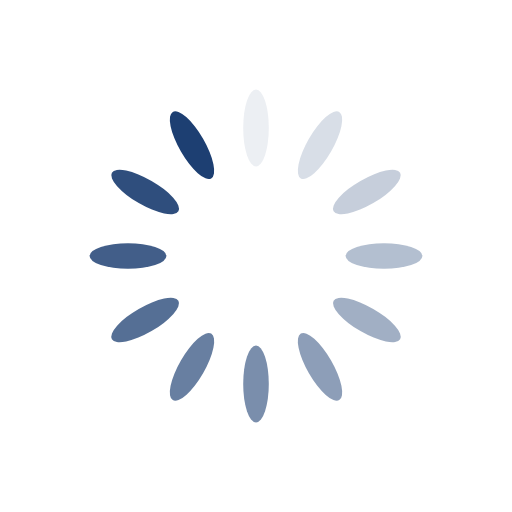
t = 0.00 s
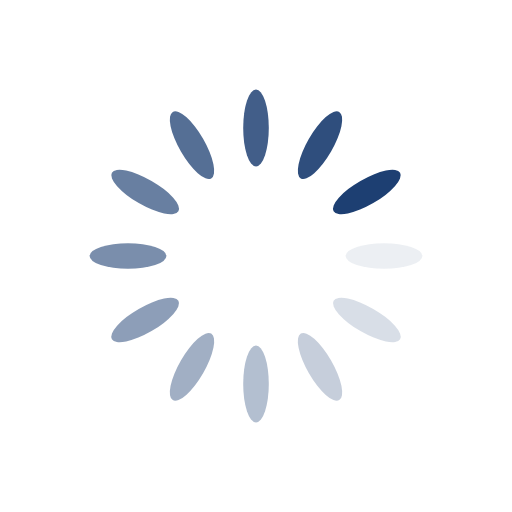
t = 0.25 s
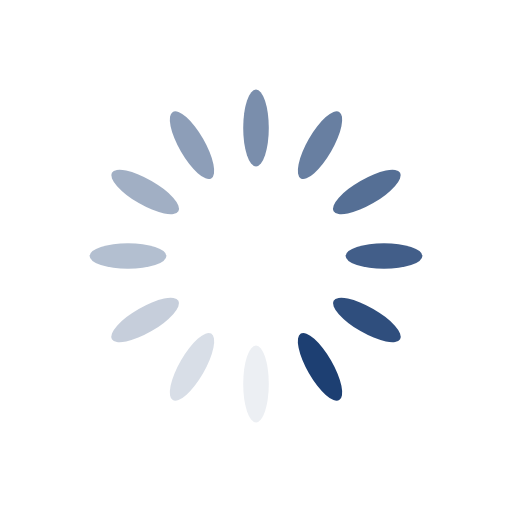
t = 0.50 s
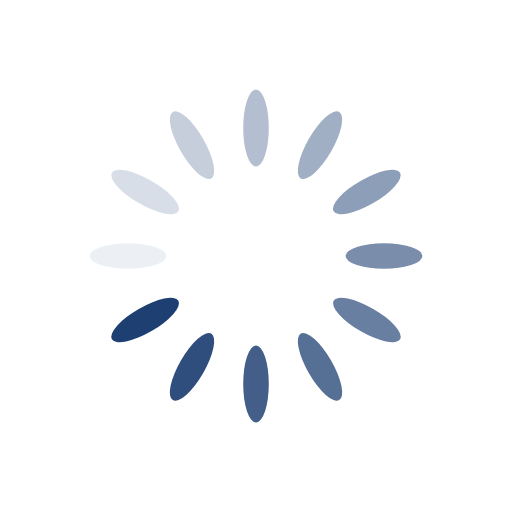
t = 0.75 s

The animated SVG that drew these frames (rendered in a browser with its animation timeline set to each time). Animation: 12 SMIL elements (animate=12); one cycle of 1.00 s, repeats indefinitely.

<svg class="lds-spinner" width="100px"  height="100px"  xmlns="http://www.w3.org/2000/svg" xmlns:xlink="http://www.w3.org/1999/xlink" viewBox="0 0 100 100" preserveAspectRatio="xMidYMid" style="background: rgba(0, 0, 0, 0) none repeat scroll 0% 0%;"><g transform="rotate(0 50 50)">
  <rect x="47.5" y="17.5" rx="20.900000000000002" ry="7.7" width="5" height="15" fill="#1d3f72">
    <animate attributeName="opacity" values="1;0" keyTimes="0;1" dur="1s" begin="-0.9166666666666666s" repeatCount="indefinite"></animate>
  </rect>
</g><g transform="rotate(30 50 50)">
  <rect x="47.5" y="17.5" rx="20.900000000000002" ry="7.7" width="5" height="15" fill="#1d3f72">
    <animate attributeName="opacity" values="1;0" keyTimes="0;1" dur="1s" begin="-0.8333333333333334s" repeatCount="indefinite"></animate>
  </rect>
</g><g transform="rotate(60 50 50)">
  <rect x="47.5" y="17.5" rx="20.900000000000002" ry="7.7" width="5" height="15" fill="#1d3f72">
    <animate attributeName="opacity" values="1;0" keyTimes="0;1" dur="1s" begin="-0.75s" repeatCount="indefinite"></animate>
  </rect>
</g><g transform="rotate(90 50 50)">
  <rect x="47.5" y="17.5" rx="20.900000000000002" ry="7.7" width="5" height="15" fill="#1d3f72">
    <animate attributeName="opacity" values="1;0" keyTimes="0;1" dur="1s" begin="-0.6666666666666666s" repeatCount="indefinite"></animate>
  </rect>
</g><g transform="rotate(120 50 50)">
  <rect x="47.5" y="17.5" rx="20.900000000000002" ry="7.7" width="5" height="15" fill="#1d3f72">
    <animate attributeName="opacity" values="1;0" keyTimes="0;1" dur="1s" begin="-0.5833333333333334s" repeatCount="indefinite"></animate>
  </rect>
</g><g transform="rotate(150 50 50)">
  <rect x="47.5" y="17.5" rx="20.900000000000002" ry="7.7" width="5" height="15" fill="#1d3f72">
    <animate attributeName="opacity" values="1;0" keyTimes="0;1" dur="1s" begin="-0.5s" repeatCount="indefinite"></animate>
  </rect>
</g><g transform="rotate(180 50 50)">
  <rect x="47.5" y="17.5" rx="20.900000000000002" ry="7.7" width="5" height="15" fill="#1d3f72">
    <animate attributeName="opacity" values="1;0" keyTimes="0;1" dur="1s" begin="-0.4166666666666667s" repeatCount="indefinite"></animate>
  </rect>
</g><g transform="rotate(210 50 50)">
  <rect x="47.5" y="17.5" rx="20.900000000000002" ry="7.7" width="5" height="15" fill="#1d3f72">
    <animate attributeName="opacity" values="1;0" keyTimes="0;1" dur="1s" begin="-0.3333333333333333s" repeatCount="indefinite"></animate>
  </rect>
</g><g transform="rotate(240 50 50)">
  <rect x="47.5" y="17.5" rx="20.900000000000002" ry="7.7" width="5" height="15" fill="#1d3f72">
    <animate attributeName="opacity" values="1;0" keyTimes="0;1" dur="1s" begin="-0.25s" repeatCount="indefinite"></animate>
  </rect>
</g><g transform="rotate(270 50 50)">
  <rect x="47.5" y="17.5" rx="20.900000000000002" ry="7.7" width="5" height="15" fill="#1d3f72">
    <animate attributeName="opacity" values="1;0" keyTimes="0;1" dur="1s" begin="-0.16666666666666666s" repeatCount="indefinite"></animate>
  </rect>
</g><g transform="rotate(300 50 50)">
  <rect x="47.5" y="17.5" rx="20.900000000000002" ry="7.7" width="5" height="15" fill="#1d3f72">
    <animate attributeName="opacity" values="1;0" keyTimes="0;1" dur="1s" begin="-0.08333333333333333s" repeatCount="indefinite"></animate>
  </rect>
</g><g transform="rotate(330 50 50)">
  <rect x="47.5" y="17.5" rx="20.900000000000002" ry="7.7" width="5" height="15" fill="#1d3f72">
    <animate attributeName="opacity" values="1;0" keyTimes="0;1" dur="1s" begin="0s" repeatCount="indefinite"></animate>
  </rect>
</g></svg>
